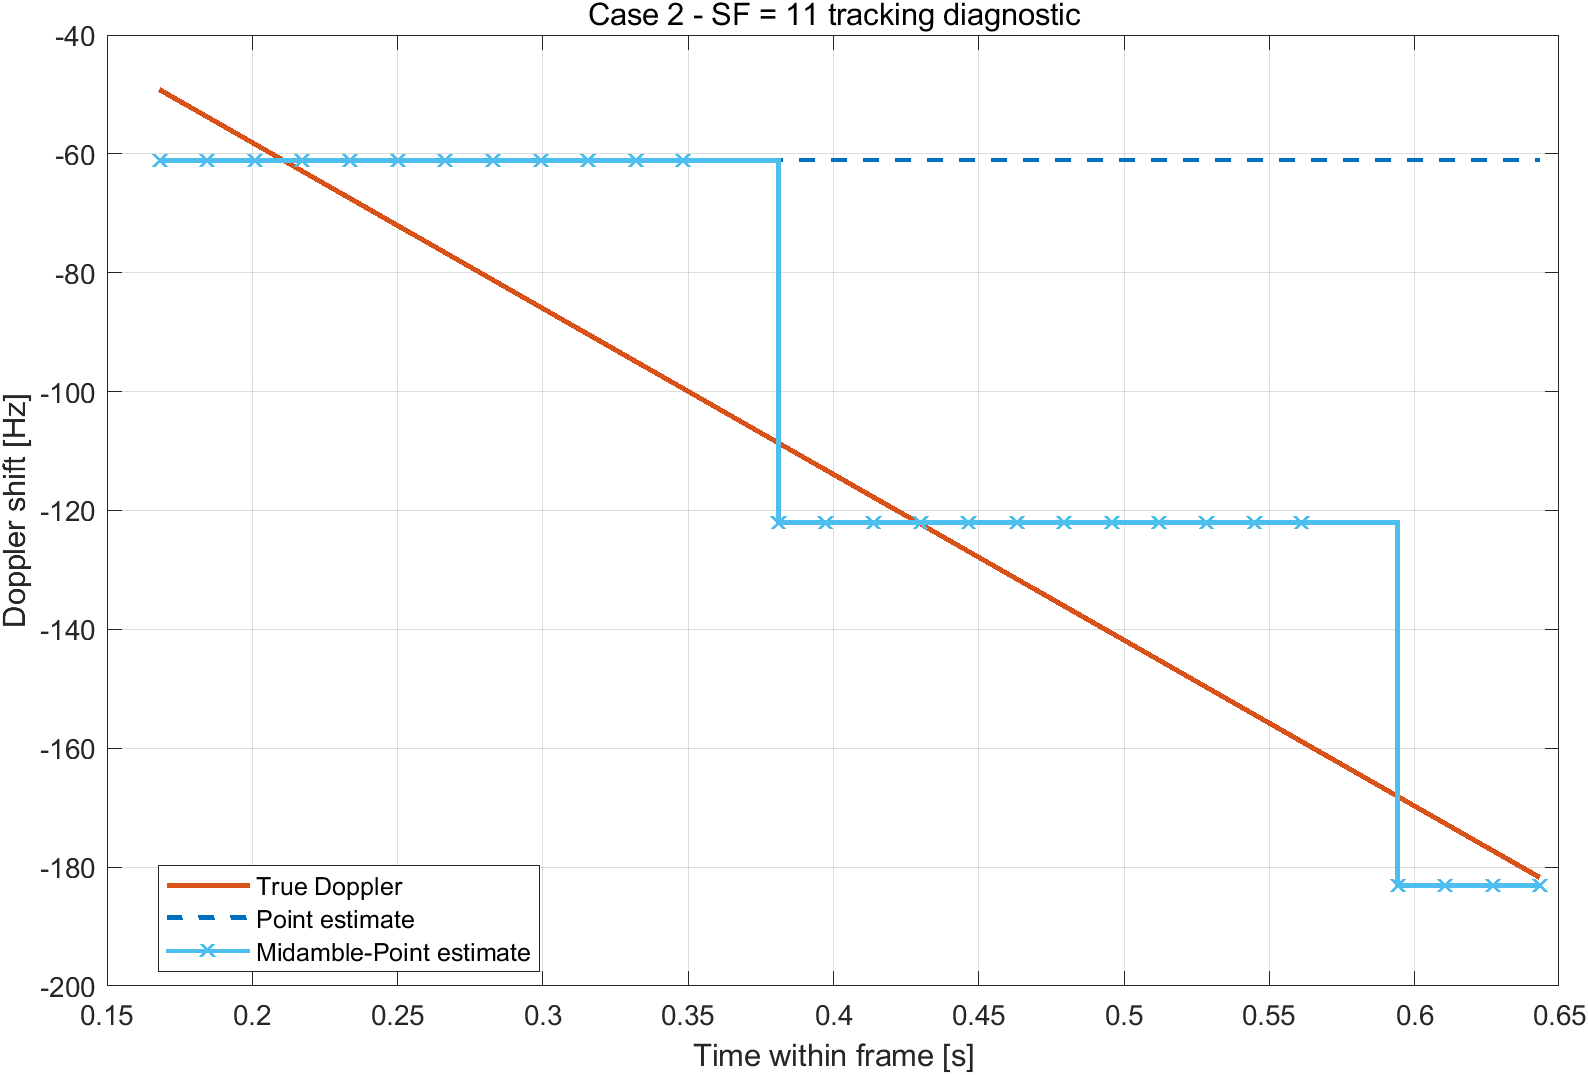

The table this chart was drawn from, first rows:
dataTimeS, trueDopplerHz, pointEstimateHz, midamblePointEstimateHz
0.1679, -49.16, -61.04, -61.04
0.1843, -53.73, -61.04, -61.04
0.2007, -58.3, -61.04, -61.04
0.2171, -62.87, -61.04, -61.04
0.2335, -67.45, -61.04, -61.04
0.2499, -72.02, -61.04, -61.04
0.2662, -76.59, -61.04, -61.04
0.2826, -81.16, -61.04, -61.04
0.299, -85.74, -61.04, -61.04
0.3154, -90.31, -61.04, -61.04
0.3318, -94.88, -61.04, -61.04
0.3482, -99.45, -61.04, -61.04
0.3809, -108.6, -61.04, -122.1
0.3973, -113.2, -61.04, -122.1
0.4137, -117.7, -61.04, -122.1
0.4301, -122.3, -61.04, -122.1
0.4465, -126.9, -61.04, -122.1
0.4628, -131.5, -61.04, -122.1
0.4792, -136, -61.04, -122.1
0.4956, -140.6, -61.04, -122.1
0.512, -145.2, -61.04, -122.1
0.5284, -149.7, -61.04, -122.1
0.5448, -154.3, -61.04, -122.1
0.5612, -158.9, -61.04, -122.1
0.5939, -168, -61.04, -183.1
0.6103, -172.6, -61.04, -183.1
0.6267, -177.2, -61.04, -183.1
0.6431, -181.8, -61.04, -183.1
